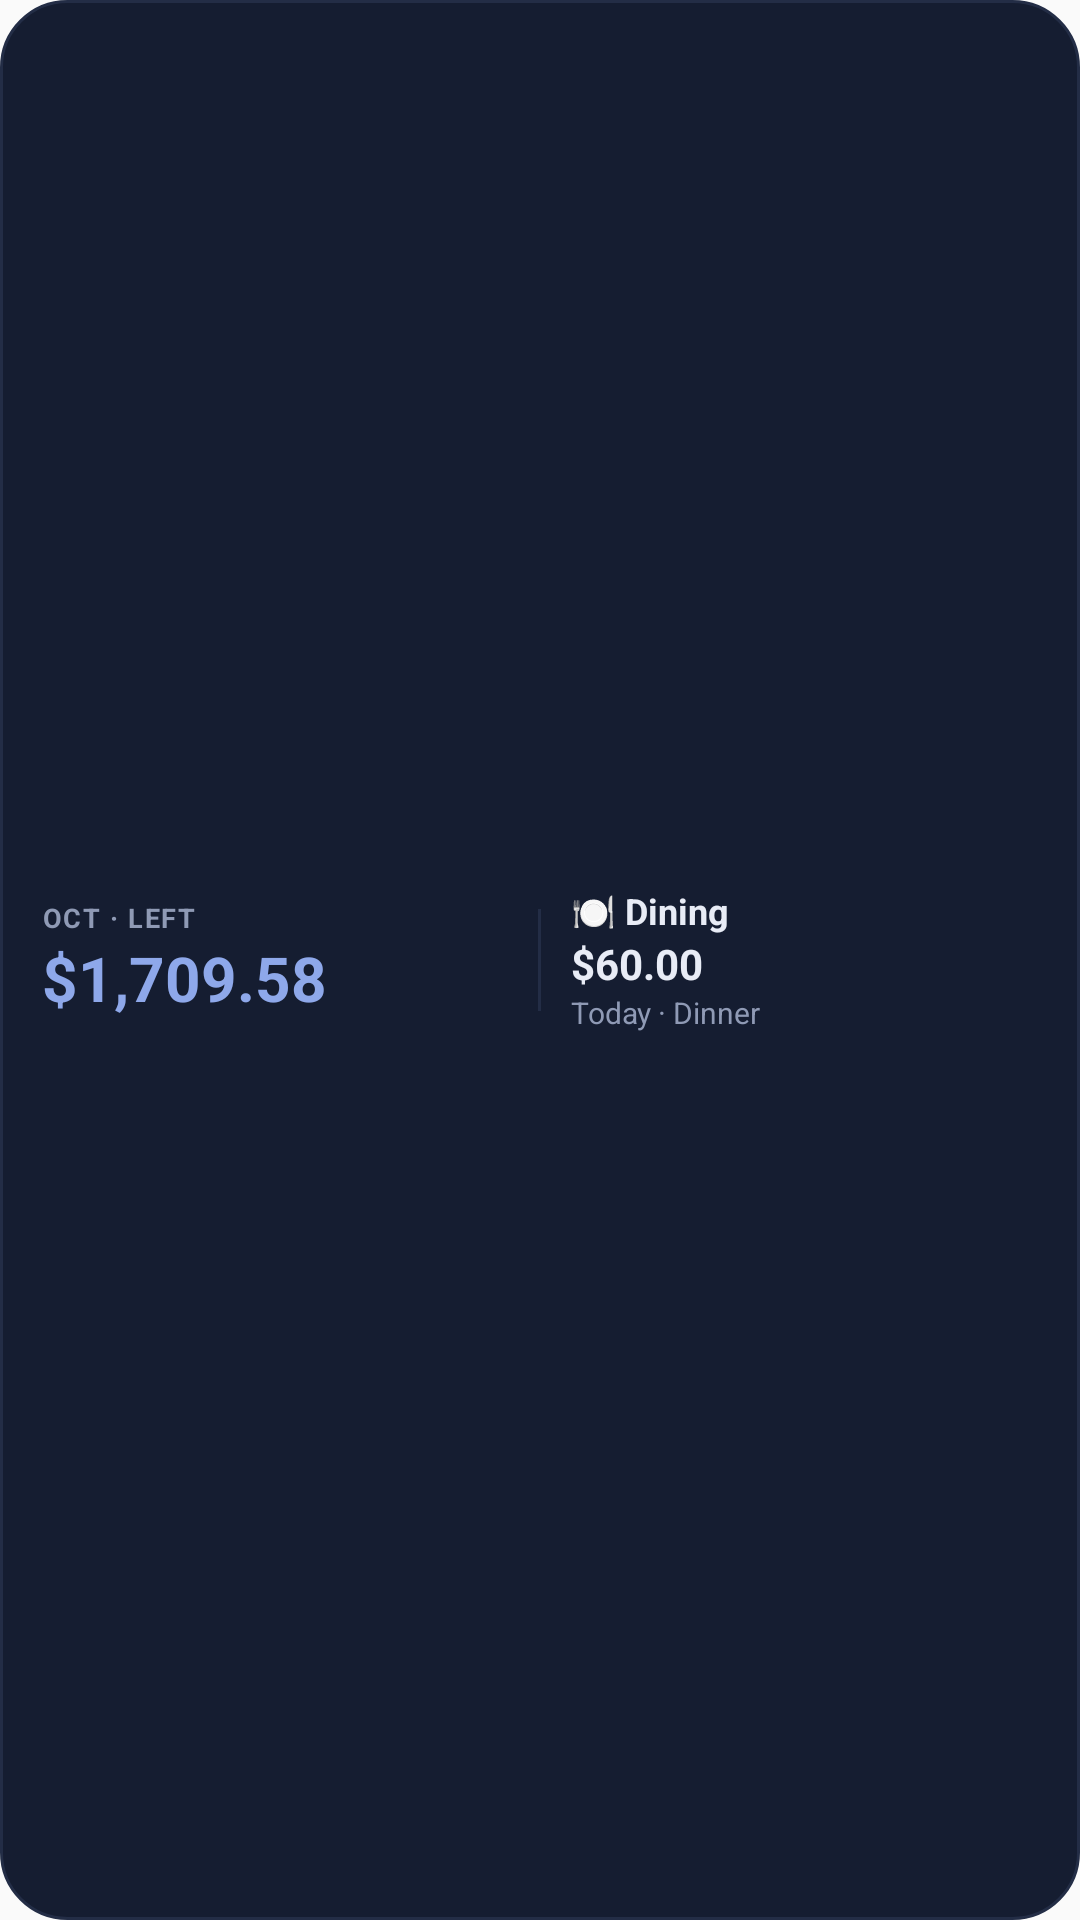

Android layout source for this screen:
<!-- AndroidManifest.xml: application theme AppTheme -->
<!-- res/layout/widget_last.xml -->
<?xml version="1.0" encoding="utf-8"?>
<LinearLayout xmlns:android="http://schemas.android.com/apk/res/android"
    android:id="@+id/widget_root"
    android:layout_width="match_parent"
    android:layout_height="match_parent"
    android:background="@drawable/widget_bg"
    android:gravity="center_vertical"
    android:orientation="horizontal"
    android:paddingStart="14dp"
    android:paddingTop="8dp"
    android:paddingEnd="14dp"
    android:paddingBottom="8dp">

    <LinearLayout
        android:layout_width="0dp"
        android:layout_height="wrap_content"
        android:layout_weight="1"
        android:orientation="vertical">

        <TextView
            android:id="@+id/widget_label"
            android:layout_width="match_parent"
            android:layout_height="wrap_content"
            android:ellipsize="end"
            android:letterSpacing="0.06"
            android:maxLines="1"
            android:text="OCT · LEFT"
            android:textColor="#8F9AB5"
            android:textSize="9sp"
            android:textStyle="bold" />

        <TextView
            android:id="@+id/widget_left"
            android:layout_width="match_parent"
            android:layout_height="28dp"
            android:autoSizeMaxTextSize="80sp"
            android:autoSizeMinTextSize="10sp"
            android:autoSizeTextType="uniform"
            android:maxLines="1"
            android:text="$1,709.58"
            android:textColor="#8EA8EA"
            android:textStyle="bold" />
    </LinearLayout>

    
    <FrameLayout
        android:id="@+id/widget_divider"
        android:layout_width="1dp"
        android:layout_height="34dp"
        android:layout_marginStart="10dp"
        android:layout_marginEnd="10dp"
        android:background="#232D46" />

    <LinearLayout
        android:id="@+id/widget_last"
        android:layout_width="0dp"
        android:layout_height="wrap_content"
        android:layout_weight="1"
        android:orientation="vertical">

        <TextView
            android:id="@+id/widget_last_title"
            android:layout_width="match_parent"
            android:layout_height="wrap_content"
            android:ellipsize="end"
            android:maxLines="1"
            android:text="🍽️ Dining"
            android:textColor="#E8ECF6"
            android:textSize="12sp"
            android:textStyle="bold" />

        <TextView
            android:id="@+id/widget_last_amount"
            android:layout_width="match_parent"
            android:layout_height="wrap_content"
            android:maxLines="1"
            android:text="$60.00"
            android:textColor="#E8ECF6"
            android:textSize="14sp"
            android:textStyle="bold" />

        <TextView
            android:id="@+id/widget_last_when"
            android:layout_width="match_parent"
            android:layout_height="wrap_content"
            android:ellipsize="end"
            android:maxLines="1"
            android:text="Today · Dinner"
            android:textColor="#8F9AB5"
            android:textSize="10sp" />
    </LinearLayout>
</LinearLayout>
<!-- resources referenced by this layout -->
<resources>
  <!-- drawable widget_bg (drawable) -->
  <?xml version="1.0" encoding="utf-8"?>
  <shape xmlns:android="http://schemas.android.com/apk/res/android" android:shape="rectangle">
      <solid android:color="#151D31" />
      <stroke android:width="1dp" android:color="#232D46" />
      <corners android:radius="22dp" />
  </shape>
  <style name="AppTheme" parent="Theme.AppCompat.Light.DarkActionBar">
          
          <item name="colorPrimary">@color/colorPrimary</item>
          <item name="colorPrimaryDark">@color/colorPrimaryDark</item>
          <item name="colorAccent">@color/colorAccent</item>
      </style>
  <!-- not gathered from this repository: default colours our renderer supplied (Android Studio template values) -->
  <color name="colorPrimary">#FF6200EE</color>
  <color name="colorPrimaryDark">#FF3700B3</color>
  <color name="colorAccent">#FF03DAC5</color>
</resources>
